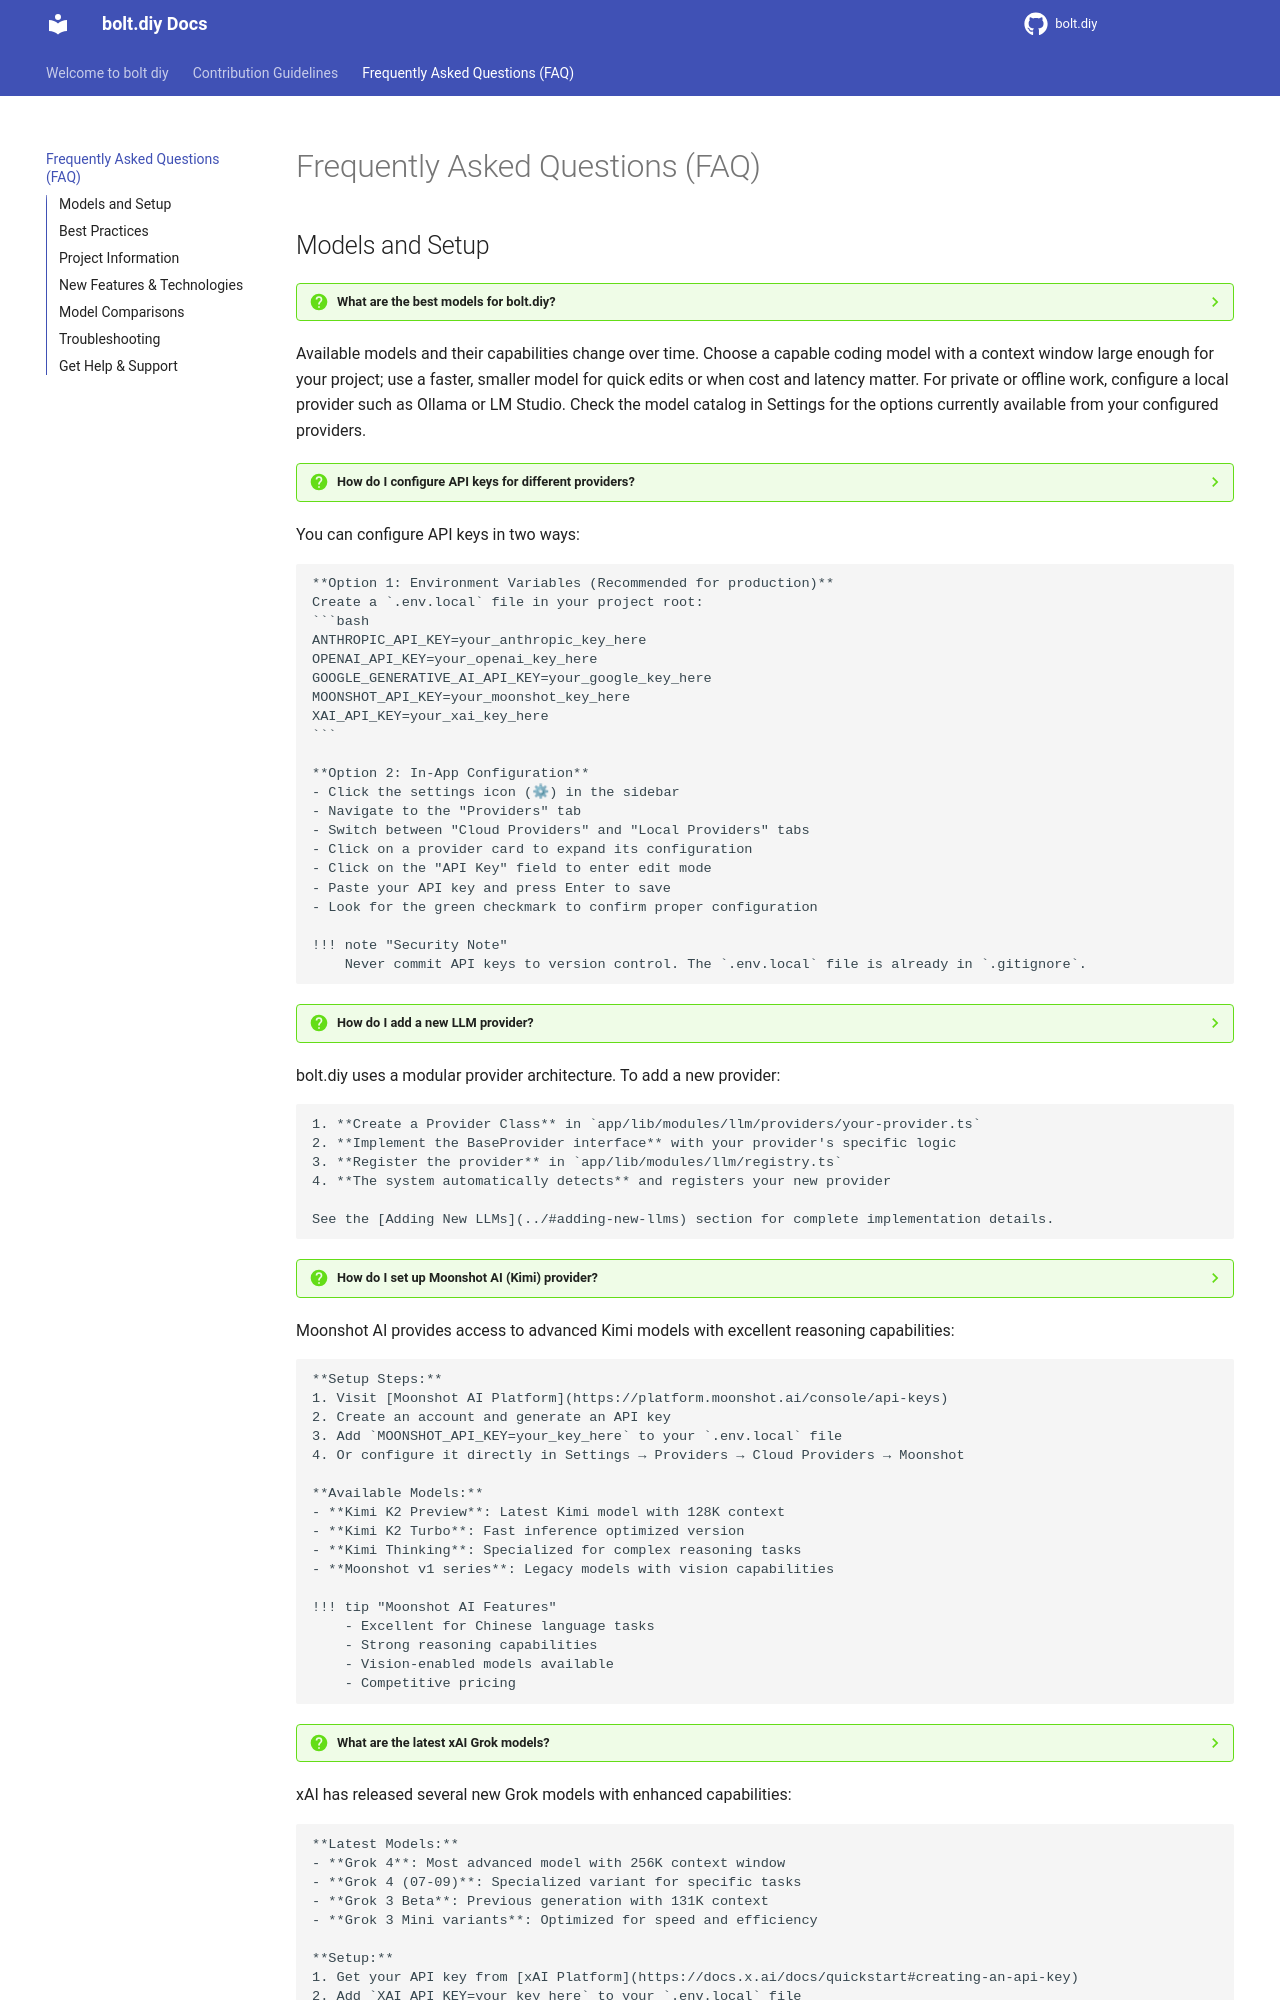

repository: shyam-sourse/Lovable · page: FAQ/index.html · generator: mkdocs

# Frequently Asked Questions (FAQ)

## Models and Setup

??? question "What are the best models for bolt.diy?"
Available models and their capabilities change over time. Choose a capable coding model with a context window large enough for your project; use a faster, smaller model for quick edits or when cost and latency matter. For private or offline work, configure a local provider such as Ollama or LM Studio. Check the model catalog in Settings for the options currently available from your configured providers.

??? question "How do I configure API keys for different providers?"
You can configure API keys in two ways:

    **Option 1: Environment Variables (Recommended for production)**
    Create a `.env.local` file in your project root:
    ```bash
    ANTHROPIC_API_KEY=your_anthropic_key_here
    OPENAI_API_KEY=your_openai_key_here
    GOOGLE_GENERATIVE_AI_API_KEY=your_google_key_here
    MOONSHOT_API_KEY=your_moonshot_key_here
    XAI_API_KEY=your_xai_key_here
    ```

    **Option 2: In-App Configuration**
    - Click the settings icon (⚙) in the sidebar
    - Navigate to the "Providers" tab
    - Switch between "Cloud Providers" and "Local Providers" tabs
    - Click on a provider card to expand its configuration
    - Click on the "API Key" field to enter edit mode
    - Paste your API key and press Enter to save
    - Look for the green checkmark to confirm proper configuration

    !!! note "Security Note"
        Never commit API keys to version control. The `.env.local` file is already in `.gitignore`.

??? question "How do I add a new LLM provider?"
bolt.diy uses a modular provider architecture. To add a new provider:

    1. **Create a Provider Class** in `app/lib/modules/llm/providers/your-provider.ts`
    2. **Implement the BaseProvider interface** with your provider's specific logic
    3. **Register the provider** in `app/lib/modules/llm/registry.ts`
    4. **The system automatically detects** and registers your new provider

    See the [Adding New LLMs](../#adding-new-llms) section for complete implementation details.

??? question "How do I set up Moonshot AI (Kimi) provider?"
Moonshot AI provides access to advanced Kimi models with excellent reasoning capabilities:

    **Setup Steps:**
    1. Visit [Moonshot AI Platform](https://platform.moonshot.ai/console/api-keys)
    2. Create an account and generate an API key
    3. Add `MOONSHOT_API_KEY=your_key_here` to your `.env.local` file
    4. Or configure it directly in Settings → Providers → Cloud Providers → Moonshot

    **Available Models:**
    - **Kimi K2 Preview**: Latest Kimi model with 128K context
    - **Kimi K2 Turbo**: Fast inference optimized version
    - **Kimi Thinking**: Specialized for complex reasoning tasks
    - **Moonshot v1 series**: Legacy models with vision capabilities

    !!! tip "Moonshot AI Features"
        - Excellent for Chinese language tasks
        - Strong reasoning capabilities
        - Vision-enabled models available
        - Competitive pricing

??? question "What are the latest xAI Grok models?"
xAI has released several new Grok models with enhanced capabilities:

    **Latest Models:**
    - **Grok 4**: Most advanced model with 256K context window
    - **Grok 4 (07-09)**: Specialized variant for specific tasks
    - **Grok 3 Beta**: Previous generation with 131K context
    - **Grok 3 Mini variants**: Optimized for speed and efficiency
